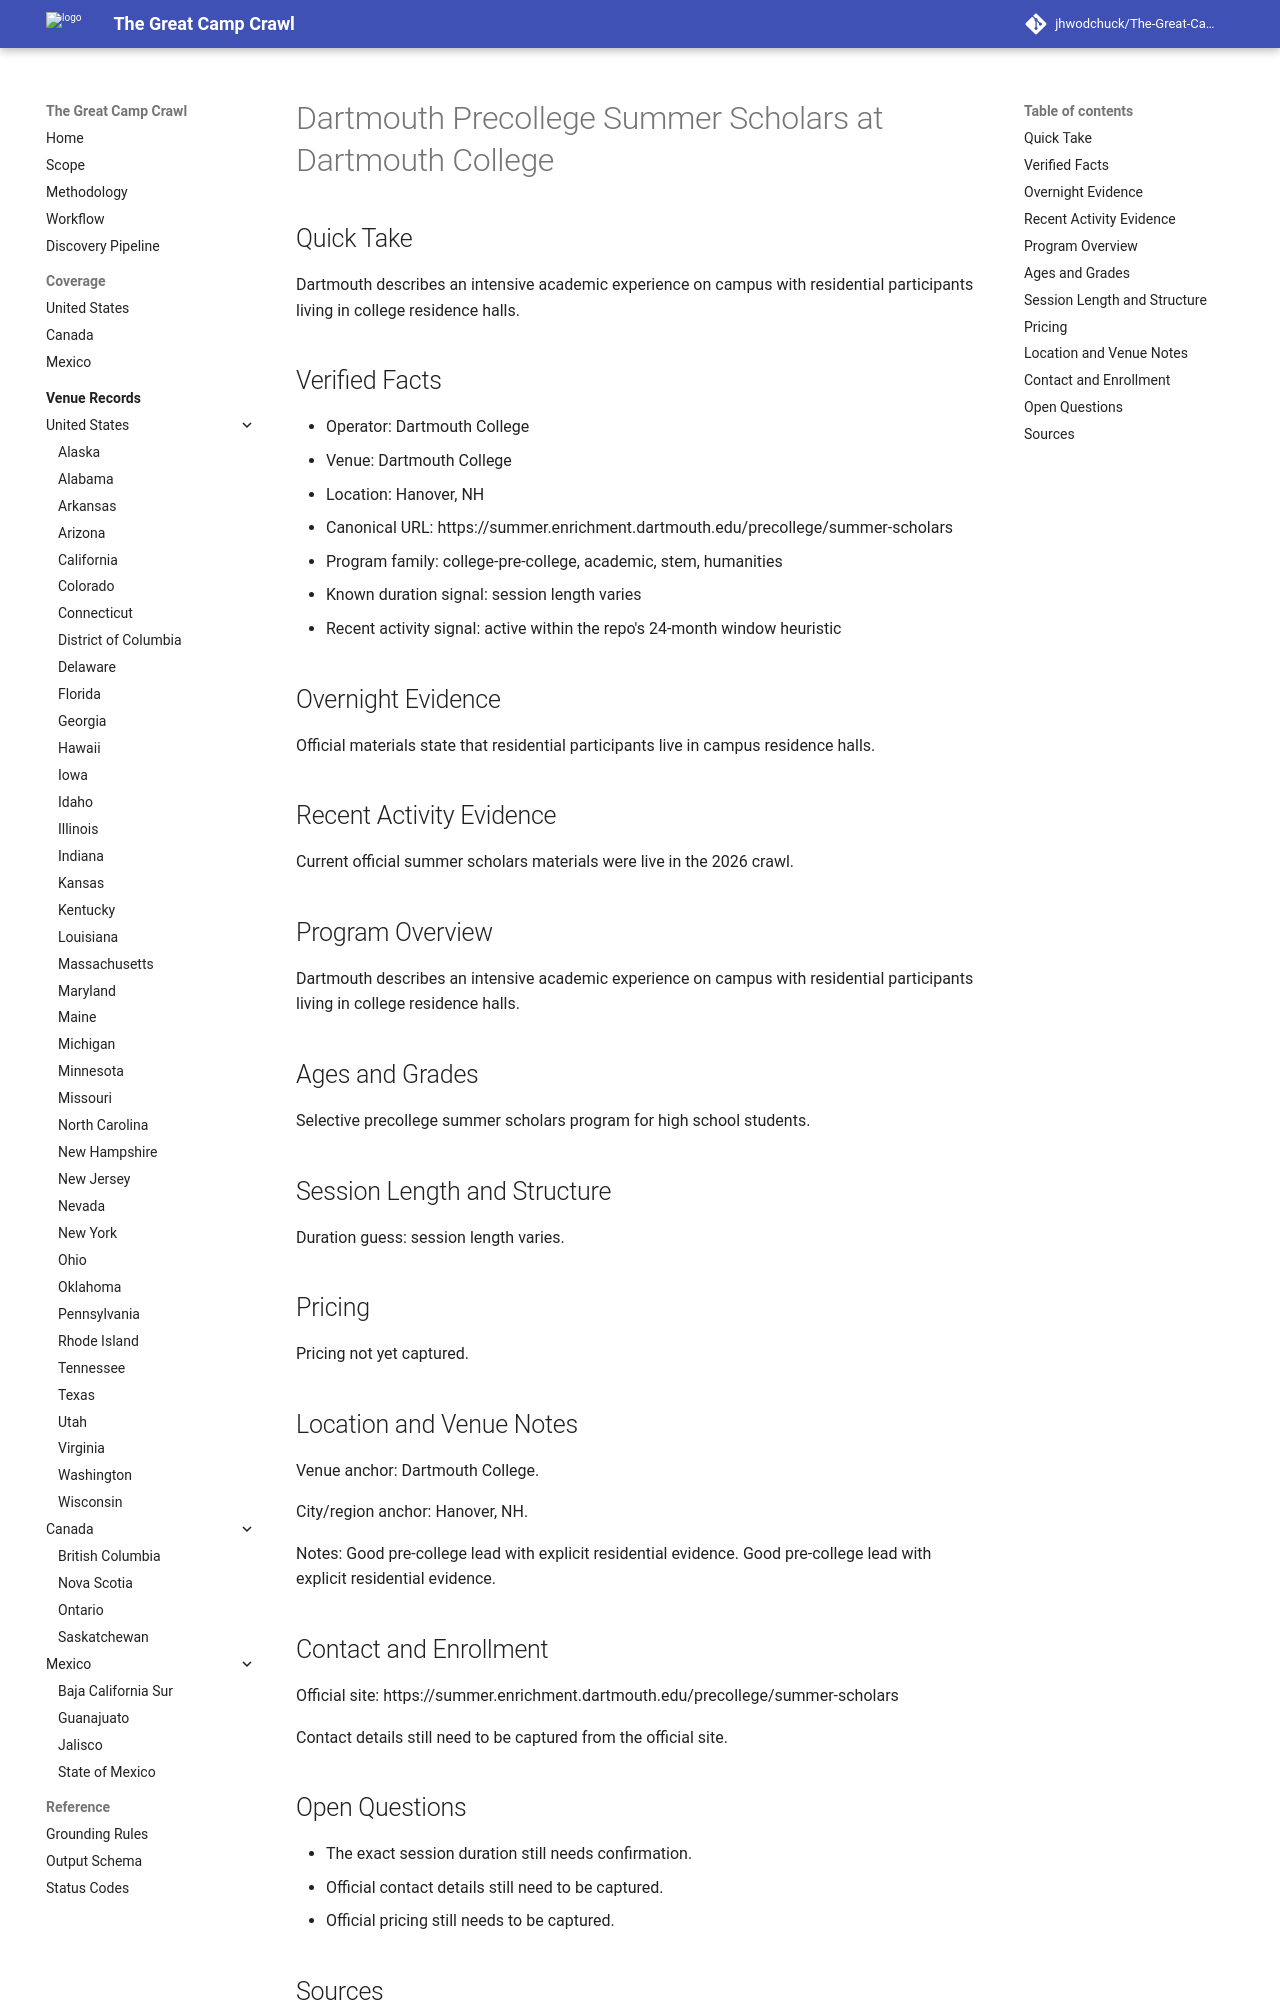

repository: jhwodchuck/The-Great-Camp-Crawl · page: camps/us/nh/dartmouth-precollege-summer-scholars--us-nh-hanover-dartmouth-college--dartmouth-summer-scholars-hanover-nh/index.html · generator: mkdocs

---
record_id: dartmouth-summer-scholars-hanover-nh
camp_id: dartmouth-precollege-summer-scholars
venue_id: us-nh-hanover-dartmouth-college
name: Dartmouth Precollege Summer Scholars
display_name: Dartmouth Precollege Summer Scholars at Dartmouth College
country: US
country_name: United States
region: NH
region_name: New Hampshire
city: Hanover
venue_name: Dartmouth College
program_family:
- college-pre-college
- academic
- stem
- humanities
camp_types:
- residential-academic
- residential
priority_flags:
  college_precollege: true
  one_week_plus: false
languages_found:
- en
source_language_primary: en
activity_status: active_recent
activity_evidence_window_months: 24
duration:
  min_days: null
  max_days: null
pricing:
  currency: USD
  amount_min: null
  amount_max: null
  boarding_included: null
ages:
  min: null
  max: null
grades:
  min: null
  max: null
operator:
  name: Dartmouth College
  type: university
website:
  canonical_url: https://summer.enrichment.dartmouth.edu/precollege/summer-scholars
  admissions_url: null
  session_dates_url: https://summer.enrichment.dartmouth.edu/precollege/summer-scholars
  pricing_url: null
contact:
  email: null
  phone: null
location:
  address: null
  postal_code: null
  latitude: null
  longitude: null
verification:
  overnight_confirmed: true
  active_past_2_years_confirmed: true
  confidence: medium
  last_verified: '2026-04-13'
evidence:
  overnight_source_url: https://summer.enrichment.dartmouth.edu/precollege/summer-scholars
  recent_activity_source_url: https://summer.enrichment.dartmouth.edu/precollege/summer-scholars
  duration_source_url: https://summer.enrichment.dartmouth.edu/precollege/summer-scholars
  pricing_source_url: null
tags:
- united-states
- nh
- hanover
- college-pre-college
- academic
- stem
- humanities
- residential-academic
- residential
draft_status: draft
---

# Dartmouth Precollege Summer Scholars at Dartmouth College

## Quick Take
Dartmouth describes an intensive academic experience on campus with residential participants living in college residence halls.

## Verified Facts
- Operator: Dartmouth College
- Venue: Dartmouth College
- Location: Hanover, NH
- Canonical URL: https://summer.enrichment.dartmouth.edu/precollege/summer-scholars
- Program family: college-pre-college, academic, stem, humanities
- Known duration signal: session length varies
- Recent activity signal: active within the repo's 24-month window heuristic

## Overnight Evidence
Official materials state that residential participants live in campus residence halls.

## Recent Activity Evidence
Current official summer scholars materials were live in the 2026 crawl.

## Program Overview
Dartmouth describes an intensive academic experience on campus with residential participants living in college residence halls.

## Ages and Grades
Selective precollege summer scholars program for high school students.

## Session Length and Structure
Duration guess: session length varies.

## Pricing
Pricing not yet captured.

## Location and Venue Notes
Venue anchor: Dartmouth College.

City/region anchor: Hanover, NH.

Notes: Good pre-college lead with explicit residential evidence. Good pre-college lead with explicit residential evidence.

## Contact and Enrollment
Official site: https://summer.enrichment.dartmouth.edu/precollege/summer-scholars

Contact details still need to be captured from the official site.
